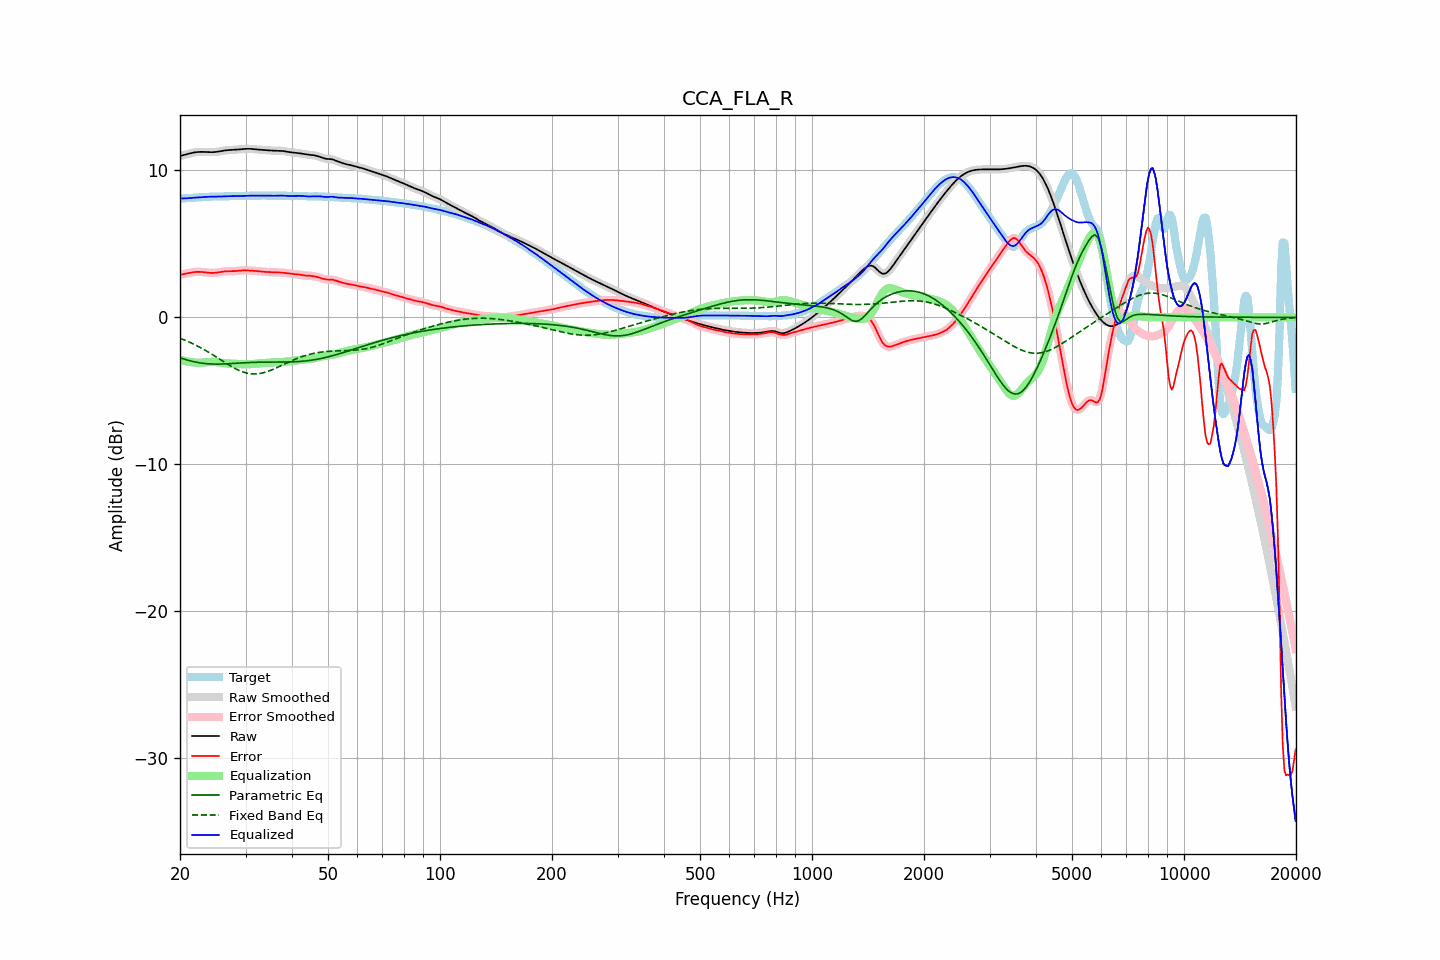

The data file committed next to this chart (first rows):
frequency, raw, error, smoothed, error_smoothed, equalization, parametric_eq, fixed_band_eq, equalized_raw, equalized_smoothed, target
20.00, 10.98, 2.90, 10.98, 2.90, -2.88, -2.75, -1.42, 8.09, 8.09, 8.08
20.20, 11.01, 2.92, 11.01, 2.92, -2.91, -2.78, -1.46, 8.09, 8.09, 8.09
20.40, 11.03, 2.94, 11.03, 2.94, -2.94, -2.82, -1.50, 8.09, 8.09, 8.10
20.61, 11.06, 2.96, 11.06, 2.96, -2.97, -2.85, -1.55, 8.09, 8.09, 8.10
20.81, 11.09, 2.98, 11.09, 2.98, -2.99, -2.89, -1.59, 8.10, 8.10, 8.11
21.02, 11.12, 3.01, 11.12, 3.01, -3.01, -2.92, -1.64, 8.11, 8.11, 8.12
21.23, 11.15, 3.03, 11.15, 3.03, -3.03, -2.95, -1.69, 8.12, 8.12, 8.12
21.44, 11.18, 3.05, 11.18, 3.05, -3.05, -2.98, -1.74, 8.13, 8.13, 8.13
21.66, 11.20, 3.07, 11.20, 3.07, -3.07, -3.00, -1.79, 8.13, 8.13, 8.13
21.87, 11.22, 3.08, 11.22, 3.08, -3.08, -3.03, -1.85, 8.14, 8.14, 8.14
22.09, 11.24, 3.09, 11.24, 3.09, -3.09, -3.05, -1.90, 8.15, 8.15, 8.14
22.31, 11.25, 3.10, 11.25, 3.10, -3.09, -3.07, -1.96, 8.16, 8.16, 8.15
22.54, 11.26, 3.10, 11.26, 3.10, -3.09, -3.09, -2.01, 8.16, 8.16, 8.16
22.76, 11.26, 3.09, 11.26, 3.09, -3.09, -3.11, -2.07, 8.17, 8.17, 8.17
22.99, 11.26, 3.08, 11.26, 3.08, -3.08, -3.12, -2.13, 8.18, 8.18, 8.18
23.22, 11.26, 3.07, 11.26, 3.07, -3.07, -3.13, -2.19, 8.19, 8.19, 8.19
23.45, 11.25, 3.06, 11.25, 3.06, -3.06, -3.15, -2.26, 8.20, 8.20, 8.20
23.69, 11.25, 3.04, 11.25, 3.04, -3.04, -3.16, -2.32, 8.20, 8.20, 8.20
23.92, 11.24, 3.03, 11.24, 3.03, -3.04, -3.16, -2.39, 8.21, 8.21, 8.21
24.16, 11.24, 3.02, 11.24, 3.03, -3.03, -3.17, -2.45, 8.21, 8.21, 8.21
24.40, 11.24, 3.02, 11.24, 3.02, -3.03, -3.18, -2.52, 8.21, 8.21, 8.22
24.65, 11.24, 3.02, 11.24, 3.03, -3.03, -3.18, -2.59, 8.21, 8.21, 8.22
24.89, 11.25, 3.03, 11.25, 3.03, -3.04, -3.18, -2.66, 8.21, 8.21, 8.22
25.14, 11.26, 3.05, 11.26, 3.05, -3.05, -3.18, -2.73, 8.21, 8.21, 8.22
25.39, 11.28, 3.06, 11.28, 3.06, -3.07, -3.18, -2.80, 8.21, 8.21, 8.22
25.65, 11.30, 3.08, 11.30, 3.08, -3.08, -3.18, -2.87, 8.22, 8.22, 8.22
25.91, 11.32, 3.10, 11.32, 3.10, -3.10, -3.18, -2.94, 8.22, 8.22, 8.22
26.16, 11.34, 3.12, 11.34, 3.12, -3.11, -3.17, -3.01, 8.23, 8.23, 8.22
26.43, 11.36, 3.13, 11.36, 3.13, -3.12, -3.17, -3.08, 8.23, 8.23, 8.23
26.69, 11.37, 3.14, 11.37, 3.14, -3.13, -3.16, -3.15, 8.24, 8.24, 8.23
26.96, 11.38, 3.14, 11.38, 3.14, -3.14, -3.16, -3.21, 8.24, 8.24, 8.24
27.23, 11.38, 3.14, 11.38, 3.14, -3.14, -3.15, -3.28, 8.24, 8.24, 8.24
27.50, 11.39, 3.14, 11.39, 3.14, -3.14, -3.14, -3.34, 8.24, 8.24, 8.25
27.77, 11.39, 3.14, 11.39, 3.14, -3.15, -3.14, -3.41, 8.25, 8.25, 8.25
28.05, 11.40, 3.15, 11.40, 3.15, -3.15, -3.13, -3.47, 8.25, 8.25, 8.25
28.33, 11.41, 3.16, 11.41, 3.16, -3.16, -3.12, -3.52, 8.25, 8.25, 8.25
28.62, 11.42, 3.17, 11.42, 3.17, -3.17, -3.12, -3.57, 8.25, 8.25, 8.25
28.90, 11.43, 3.18, 11.43, 3.18, -3.18, -3.11, -3.62, 8.25, 8.25, 8.25
29.19, 11.44, 3.19, 11.44, 3.19, -3.19, -3.10, -3.67, 8.25, 8.25, 8.25
29.48, 11.45, 3.20, 11.45, 3.20, -3.19, -3.10, -3.71, 8.26, 8.26, 8.25
29.78, 11.46, 3.20, 11.46, 3.20, -3.20, -3.09, -3.75, 8.26, 8.26, 8.26
30.08, 11.46, 3.20, 11.46, 3.20, -3.20, -3.08, -3.78, 8.27, 8.27, 8.26
30.38, 11.47, 3.19, 11.47, 3.19, -3.19, -3.08, -3.80, 8.27, 8.27, 8.27
30.68, 11.47, 3.19, 11.47, 3.19, -3.19, -3.07, -3.82, 8.28, 8.28, 8.28
30.99, 11.46, 3.18, 11.46, 3.18, -3.18, -3.07, -3.84, 8.28, 8.28, 8.28
31.30, 11.46, 3.17, 11.46, 3.17, -3.18, -3.06, -3.85, 8.28, 8.28, 8.28
31.61, 11.44, 3.17, 11.44, 3.17, -3.17, -3.06, -3.85, 8.28, 8.28, 8.28
31.93, 11.43, 3.16, 11.43, 3.16, -3.16, -3.06, -3.85, 8.28, 8.28, 8.27
32.24, 11.42, 3.15, 11.42, 3.15, -3.14, -3.05, -3.84, 8.28, 8.28, 8.27
32.57, 11.41, 3.13, 11.41, 3.13, -3.13, -3.05, -3.83, 8.28, 8.28, 8.28
32.89, 11.40, 3.12, 11.40, 3.12, -3.12, -3.05, -3.81, 8.28, 8.28, 8.28
33.22, 11.40, 3.11, 11.40, 3.11, -3.11, -3.05, -3.79, 8.28, 8.28, 8.29
33.55, 11.39, 3.10, 11.39, 3.10, -3.11, -3.05, -3.76, 8.28, 8.28, 8.29
33.89, 11.38, 3.10, 11.38, 3.10, -3.10, -3.04, -3.73, 8.29, 8.29, 8.29
34.23, 11.37, 3.09, 11.37, 3.09, -3.09, -3.04, -3.70, 8.28, 8.28, 8.28
34.57, 11.36, 3.09, 11.36, 3.09, -3.08, -3.04, -3.66, 8.28, 8.28, 8.28
34.92, 11.35, 3.08, 11.35, 3.08, -3.08, -3.04, -3.62, 8.28, 8.28, 8.27
35.27, 11.35, 3.07, 11.35, 3.07, -3.07, -3.04, -3.57, 8.27, 8.27, 8.27
35.62, 11.34, 3.06, 11.34, 3.06, -3.07, -3.04, -3.53, 8.27, 8.27, 8.28
35.97, 11.34, 3.06, 11.34, 3.06, -3.07, -3.04, -3.48, 8.27, 8.27, 8.28
... 635 more rows
